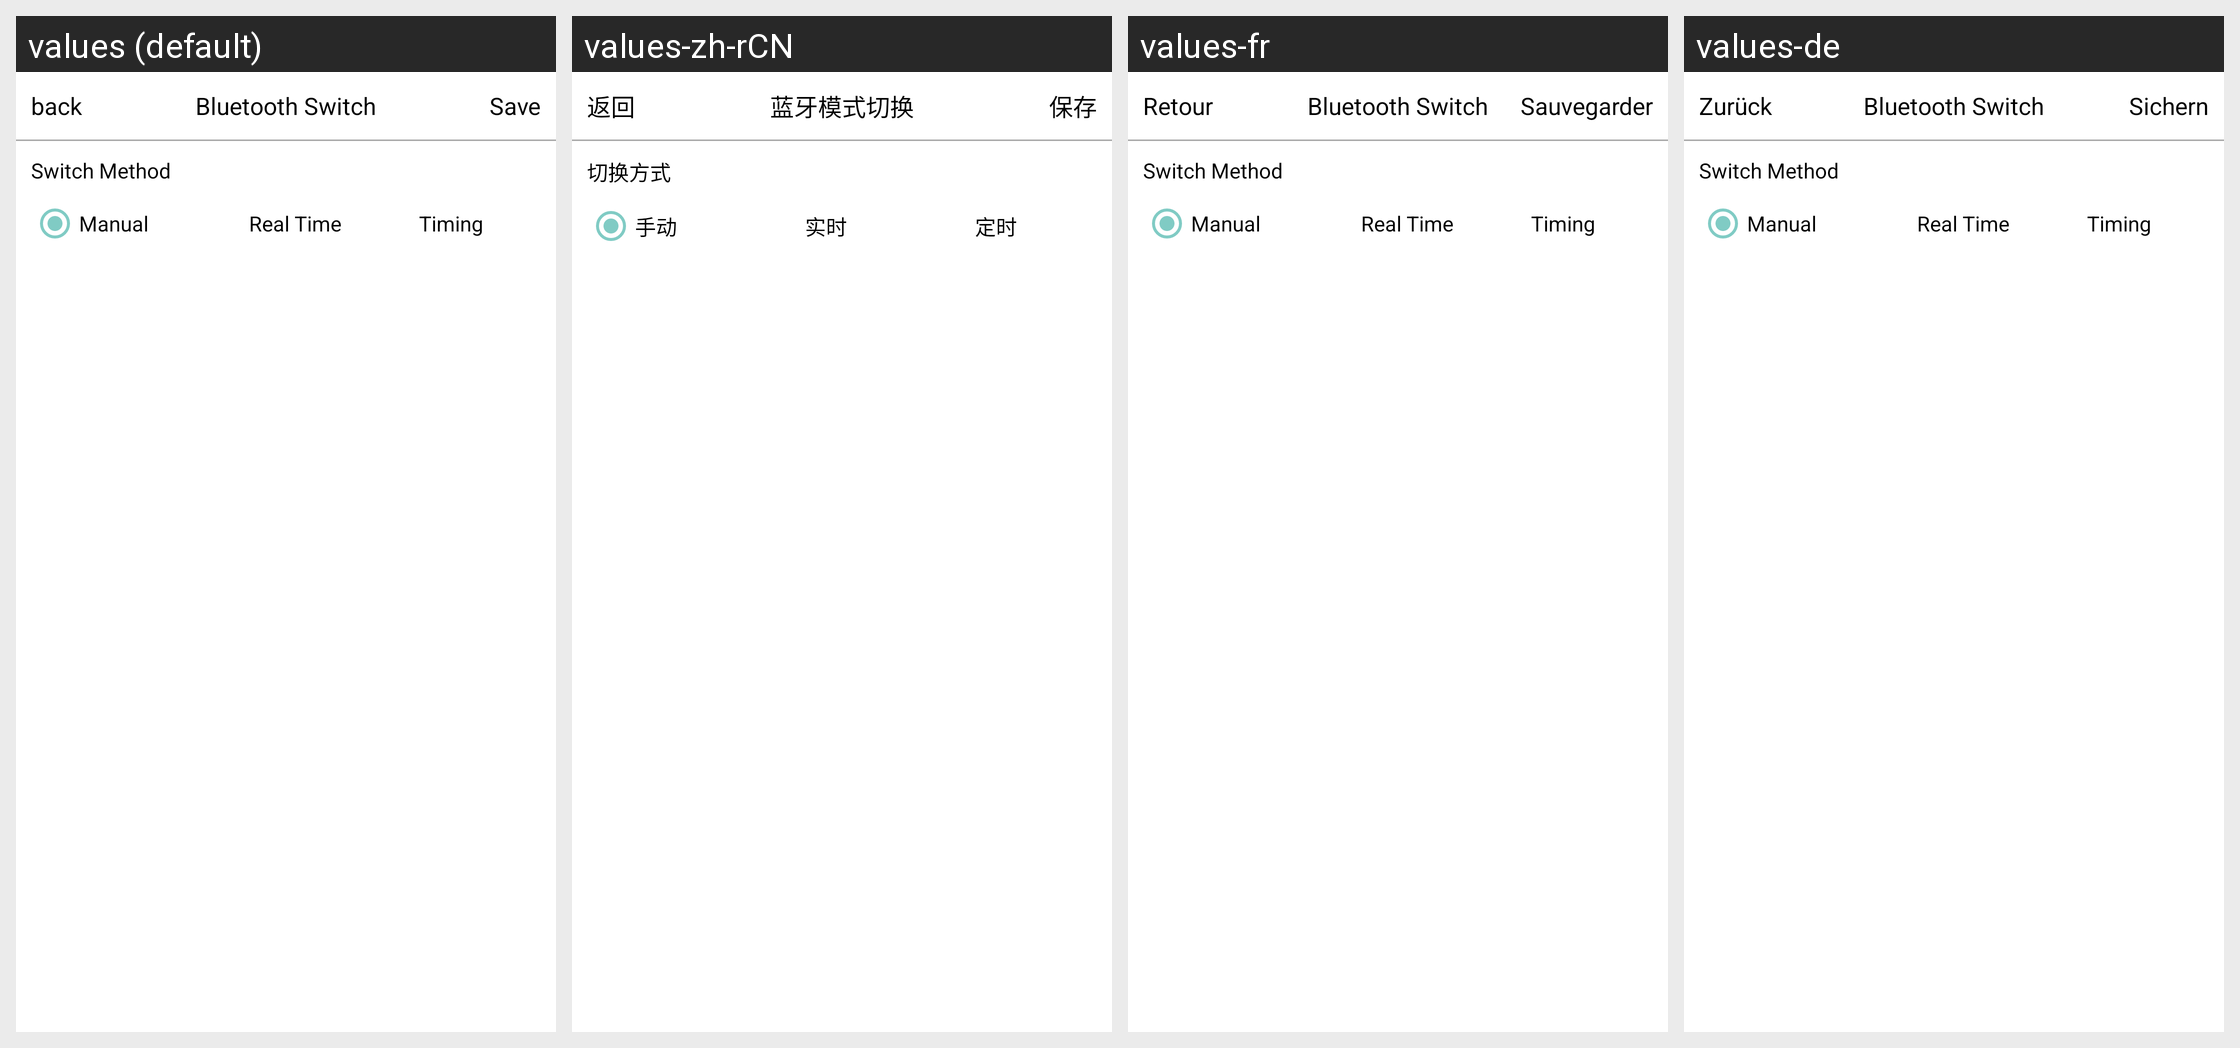

Locale-by-locale string values for the Android screen shown in this grid:
Android screen res/layout/activity_bluetoothswitch.xml rendered under 4 locales, left to right: values (default), values-zh-rCN, values-fr, values-de. Device: Nexus 5 (rendered at 1080×1920; each locale shown at half size, 540×960, under a caption strip naming it); theme Theme.AppCompat.
Other locales in the repository, not shown: values-es, values-it, values-nl.
Strings drawn on this screen, with the default value and each locale's value (text and hints the layout hard-codes, and strings that could not be matched under every locale, appear in the picture but are not listed):

back
  values: back
  values-zh-rCN: 返回
  values-fr: Retour
  values-de: Zurück

bluetooth_switch
  values: Bluetooth Switch
  values-zh-rCN: 蓝牙模式切换
  values-fr: Bluetooth Switch  [not translated; the default value is used]
  values-de: Bluetooth Switch  [not translated; the default value is used]

save
  values: Save
  values-zh-rCN: 保存
  values-fr: Sauvegarder
  values-de: Sichern

switch_method
  values: Switch Method
  values-zh-rCN: 切换方式
  values-fr: Switch Method  [not translated; the default value is used]
  values-de: Switch Method  [not translated; the default value is used]

switch_method_manual
  values: Manual
  values-zh-rCN: 手动
  values-fr: Manual  [not translated; the default value is used]
  values-de: Manual  [not translated; the default value is used]

switch_method_realtime
  values: Real Time
  values-zh-rCN: 实时
  values-fr: Real Time  [not translated; the default value is used]
  values-de: Real Time  [not translated; the default value is used]

switch_method_timing
  values: Timing
  values-zh-rCN: 定时
  values-fr: Timing  [not translated; the default value is used]
  values-de: Timing  [not translated; the default value is used]
